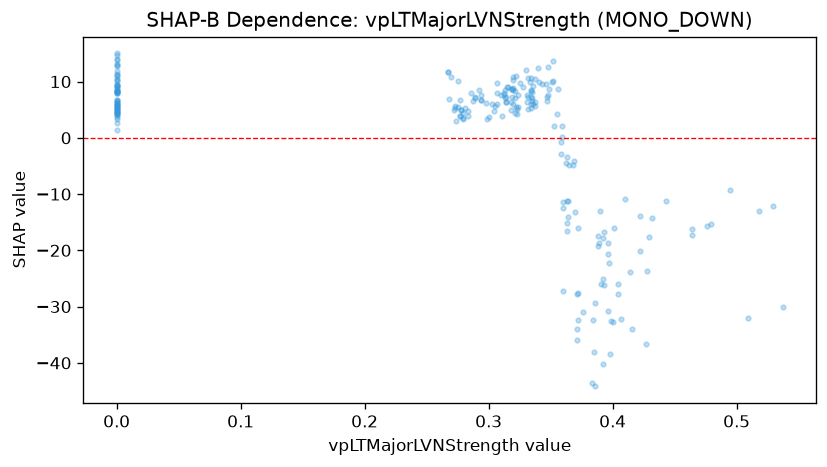

The data file committed next to this chart (first rows):
feature_value, shap_value
0.404, -25.93
0.404, -27.67
0.397, -22.27
0.407, -32.15
0.335, 6.505
0.298, 6.108
0.0, 9.477
0.0, 5.79
0.0, 6.273
0.348, 7.62
0.37, -13.18
0.372, -32.46
0.432, -14.29
0.429, -17.63
0.427, -36.68
0.36, -11.33
0.363, -16.52
0.358, -2.879
0.353, 2.189
0.31, 7.619
0.0, 8.371
0.0, 4.276
0.0, 10.29
0.0, 7.9
0.0, 5.554
0.0, 11.94
0.0, 8.317
0.0, 10.98
0.267, 11.74
0.336, 9.278
0.305, 5.637
0.307, 7.992
0.307, 6.083
0.294, 7.635
0.0, 15
0.0, 6.301
0.0, 6.621
0.0, 14.67
0.287, 6.611
0.292, 8.433
0.286, 8.055
0.0, 6.704
0.0, 10.41
0.0, 14.08
0.0, 8.575
0.0, 9.395
0.0, 12.77
0.0, 11.42
0.0, 13.82
0.0, 13.07
0.0, 7.965
0.0, 11.19
0.0, 9.395
0.268, 6.9
0.0, 6.67
0.0, 6.058
0.27, 10.75
0.277, 3.915
0.277, 3.828
0.279, 3.401
... 173 more rows
